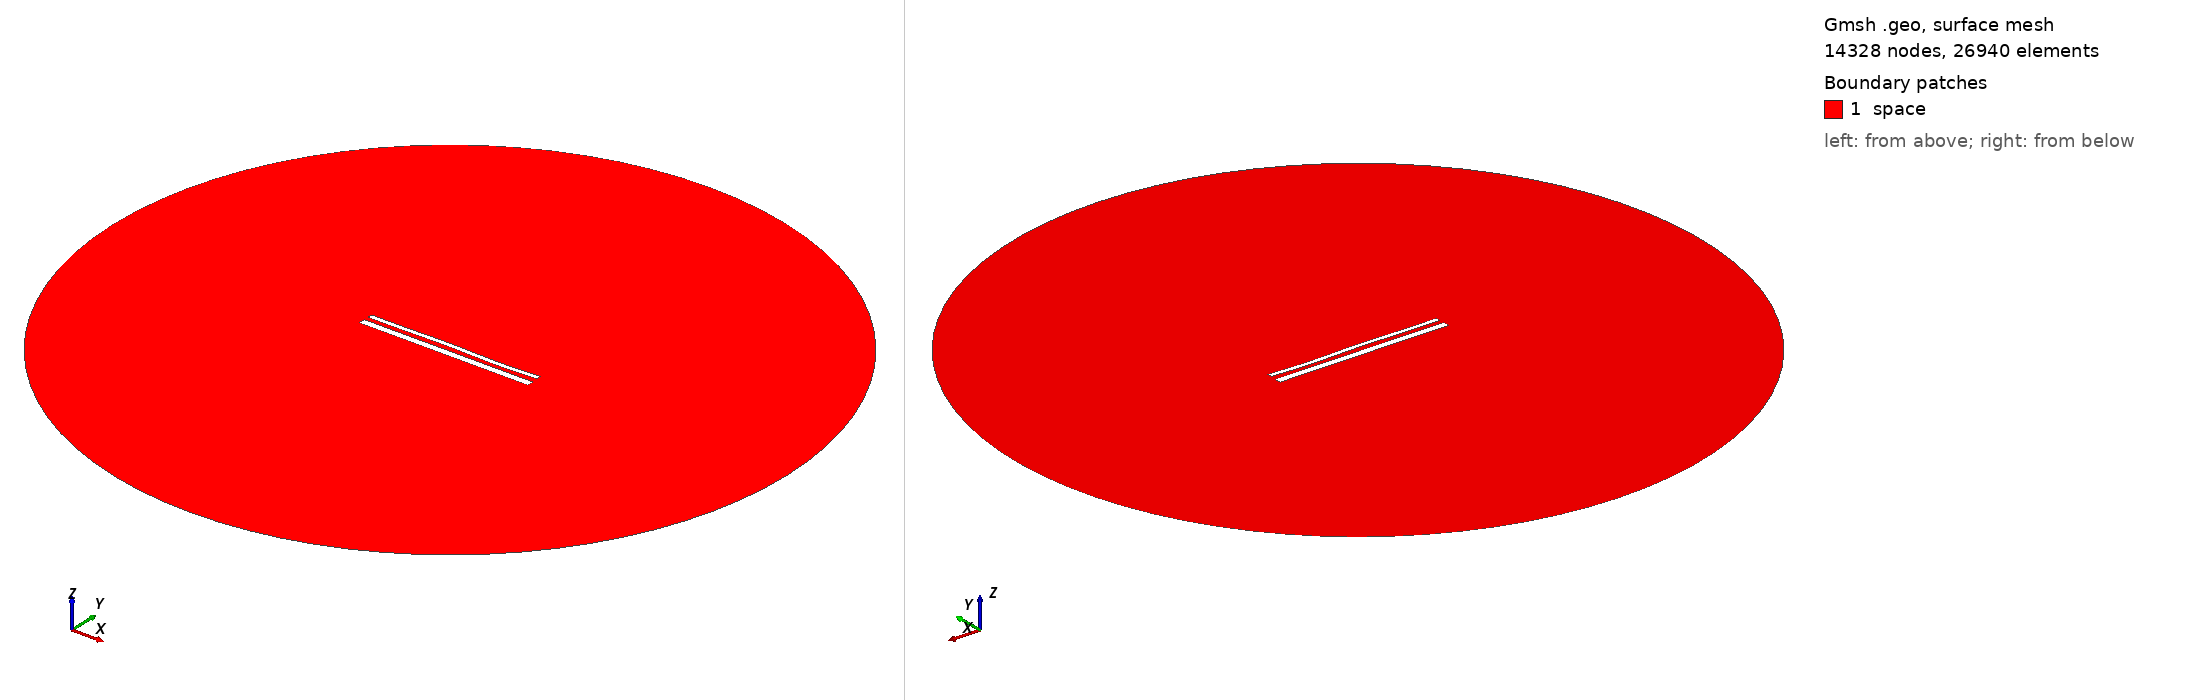

Gmsh geometry script, surface-meshed: 14328 nodes, 26940 surface elements. Boundary patches (legend numbers): 1 space. Left view from above one corner, right view from below the opposite corner. Legend entries are the model's physical surfaces. The drawing asked Gmsh for element sizes between 1% and 20% of the model's largest extent; the script's own settings can give other sizes.

=== 15471.geo (drawn) ===
//---------------------------------------
// Geometry kernel
//---------------------------------------

SetFactory("OpenCASCADE");



//---------------------------------------
// Parameters of the geometry
//---------------------------------------

// Overetch of the upper plate
overetch = 0.5;

// Distance between the plates
distance = 2.5;

// Discretization over the x axis (for the deformation)
nx = 50; 

// Length of the plate
L = 100 - overetch; 

// Number of modes
n = 4; 

// 1st mode coefficient
coeff(1) = 0.07499999999999998;
beta(1) = 0.596864 * 3.1415926535 / L;

// 2nd mode coefficient
coeff(2) = 0.07499999999999998;
beta(2) = 1.49418 * 3.1415926535 / L;

// 3rd mode coefficient
coeff(3) = 0.15;
beta(3) = 2.50025 * 3.1415926535 / L;

// 4th mode coefficient
coeff(4) = -0.15;
beta(4) = 3.49999 * 3.1415926535 / L;



//---------------------------------------
// Upper plate (deformed rectangle)
//---------------------------------------

// Coordiantes of the upper plate
xmin = -50;
xmax = 50 - overetch;

// Height of the upper plate
yheight = 4 - 2 * overetch;

// Indexes of the points
UpperID[] = {};
LowerID[] = {};
LeftID[] = {};
RightID[] = {};

// Point index
p = 1;

// Horizontal edges
For i In {1:nx}
    x = xmin + (i-1)*(xmax - xmin)/(nx-1);

    y_bottom = distance / 2 + overetch;
    For j In {1:n}
        C = (Cosh(beta(j)*L) + Cos(beta(j)*L)) / (Sinh(beta(j)*L) + Sin(beta(j)*L));
        y_bottom  = y_bottom + coeff(j) * (Cosh(beta(j)*(x+50)) - Cos(beta(j)*(x+50)) - C * (Sinh(beta(j)*(x+50)) - Sin(beta(j)*(x+50))));
    EndFor

    y_top = y_bottom + yheight;

    Point(p) = {x, y_top, 0, 1.0};
    UpperID[i] = p;
    p = p + 1;

    Point(p) = {x, y_bottom, 0, 1.0};
    LowerID[i] = p;
    p = p + 1;
EndFor

// Create point lists
UpperPts[] = {}; LowerPts[] = {};
For i In {1:nx}
  UpperPts[] += {UpperID[i]};
  LowerPts[] += {LowerID[i]};
EndFor

// Build splines
Spline(1) = {UpperPts[]};
Spline(2) = {LowerPts[]};
Line(3) = {LowerPts[nx-1], UpperPts[nx-1]};
Line(4) = {LowerPts[0], UpperPts[0]};

// Build the plane surface
Curve Loop(1) = {2, 3, -1, -4};
Plane Surface(1) = {1};



//---------------------------------------
// Lower plate (rectangle)
//---------------------------------------

// Vertices
Point(1001) = {-50, -1, 0, 1.0};
Point(1002) = { 50, -1, 0, 1.0};
Point(1003) = { 50,  -5, 0, 1.0};
Point(1004) = {-50,  -5, 0, 1.0};

// Edges
Line(5) = {1001, 1002};
Line(6) = {1002, 1003};
Line(7) = {1003, 1004};
Line(8) = {1004, 1001};

// Plane surface
Line Loop(2) = {5, 6, 7, 8};
Plane Surface(2) = {2}; 



//---------------------------------------
// Outer (fictious) boundary
//---------------------------------------

// Points
Point(1005) = {0, 0, 0};       // Center
Point(1006) = {200, 0, 0};     // Start point
Point(1007) = {0, 200, 0};     // 90 degrees
Point(1008) = {-200, 0, 0};    // 180 degrees
Point(1009) = {0, -200, 0};    // 270 degrees

// Circle arcs (each needs start, center, end)
Circle(9) = {1006, 1005, 1007};
Circle(10) = {1007, 1005, 1008};
Circle(11) = {1008, 1005, 1009};
Circle(12) = {1009, 1005, 1006};

// Plane surface for the entire domain
Curve Loop(3) = {9, 10, 11, 12};
Surface(3) = {3};

// Subtract the plates from the whole domain to obtain the actual domain where we want to solve the equations
BooleanDifference{ Surface{3}; Delete; }{ Surface{1}; Surface{2}; Delete; }




//---------------------------------------
// Transfinite Lines/Curves
//---------------------------------------

// Set the number of points on the boundaries
r = 7;

// Plates
Transfinite Curve {1, 2} = 50*r Using Progression 1;
Transfinite Curve {3, 4} = 2*r Using Progression 1;
Transfinite Line {5, 7} = 50*r Using Progression 1;
Transfinite Line {6, 8} = 2*r Using Progression 1;

// Outer boundary
Transfinite Line {9, 10, 11, 12} = 20 Using Progression 1;



//---------------------------------------
// Physical groups
//---------------------------------------                

// Physical curves (boundaries)
Physical Line("force_segment", 10) = {2};
Physical Line("upper_plate", 11) = {1, 3, 4};
Physical Line("lower_plate", 12) = {5, 6, 7, 8};
Physical Line("boundary", 20) = {9, 10, 11, 12};

// Physical Surfaces
Physical Surface("space", 30) = {3};



//---------------------------------------
// 6. Generate the Mesh
//---------------------------------------

// 2D mesh generation
Mesh 2;
